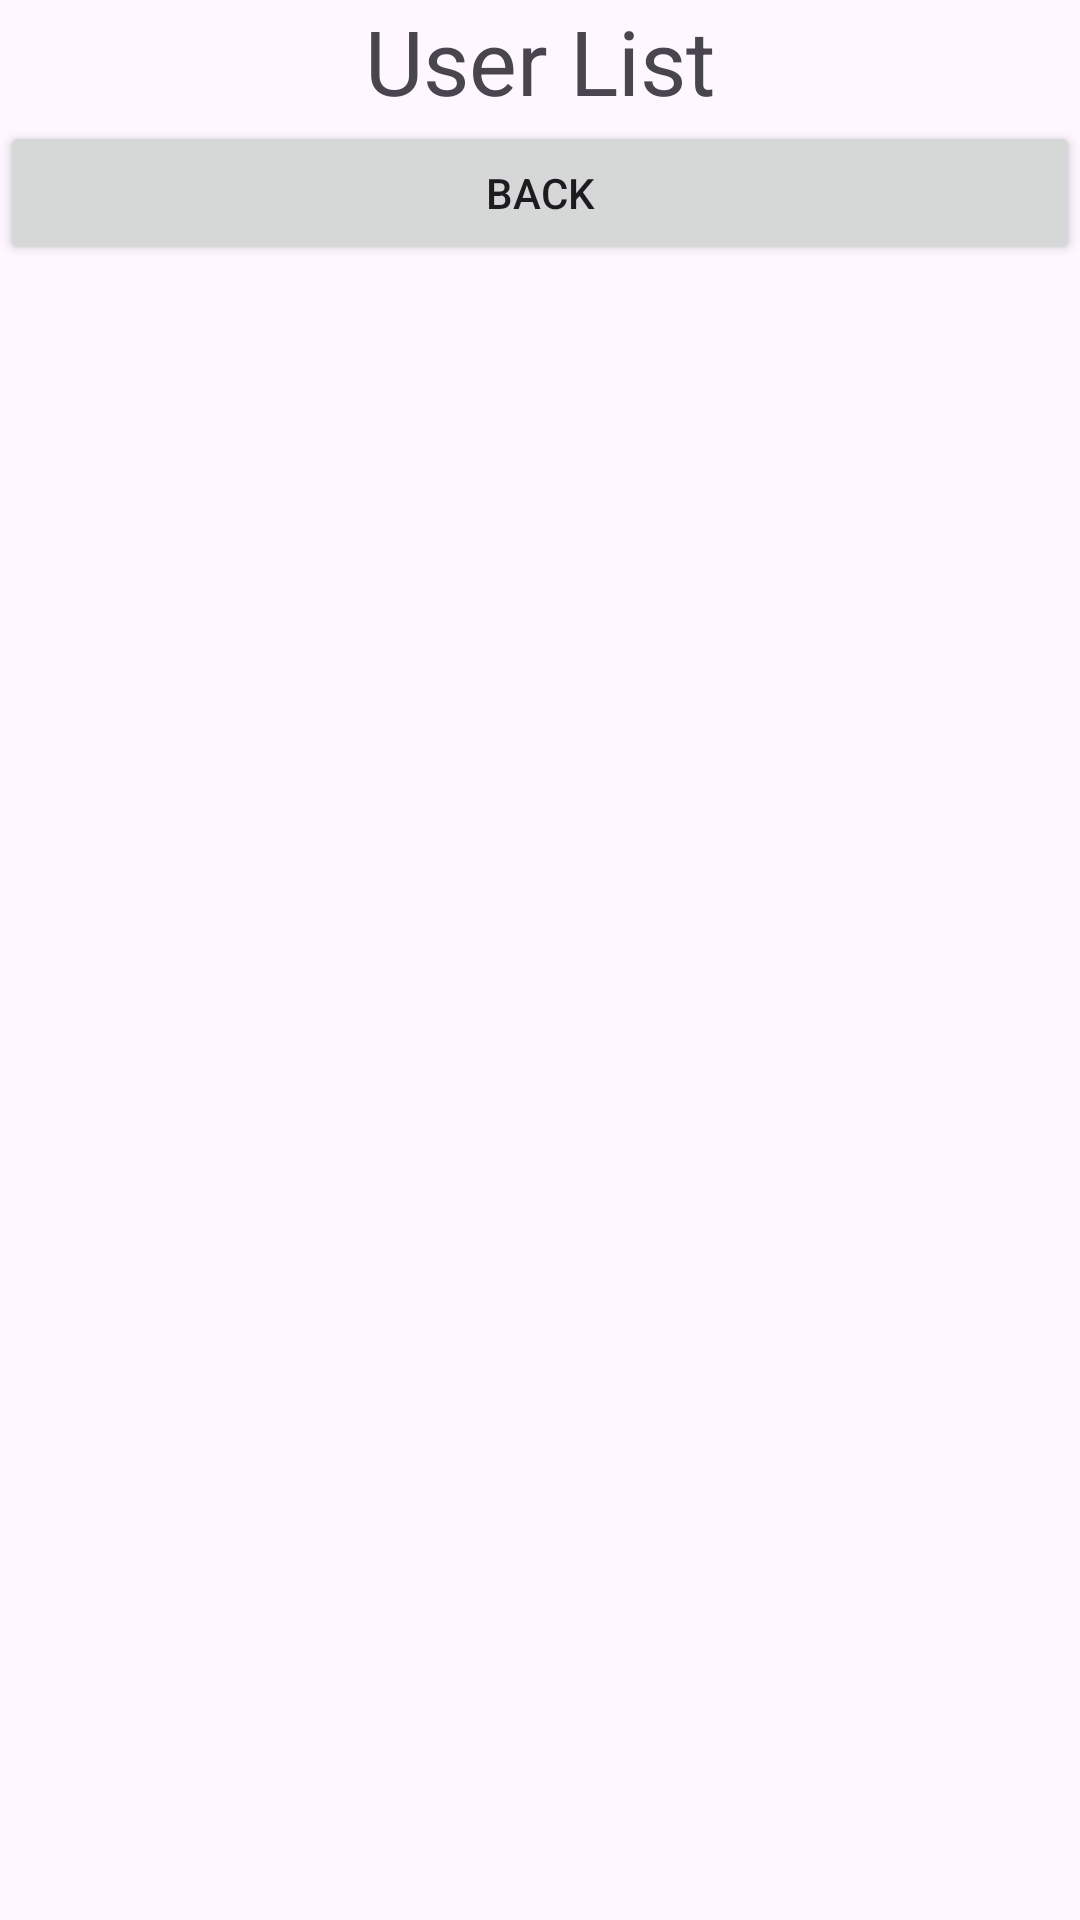

This screen was rendered from an Android layout file. Write that file and the resources it references.
<!-- AndroidManifest.xml: application theme Theme.CRUD_UsersAndBooks -->
<!-- res/layout/activity_user_list.xml -->
<?xml version="1.0" encoding="utf-8"?>
<LinearLayout xmlns:android="http://schemas.android.com/apk/res/android"
    xmlns:app="http://schemas.android.com/apk/res-auto"
    xmlns:tools="http://schemas.android.com/tools"
    android:layout_width="match_parent"
    android:layout_height="match_parent"
    tools:context=".UserList"
    android:orientation="vertical">

    <TextView
        android:id="@+id/textView4"
        android:layout_width="match_parent"
        android:layout_height="wrap_content"
        android:text="User List"
        android:gravity="center"
        android:textSize="30dp"/>

    <Button
        android:id="@+id/btnBack"
        android:layout_width="match_parent"
        android:layout_height="wrap_content"
        android:text="Back" />

    <ListView
        android:id="@+id/lvUsers"
        android:layout_width="match_parent"
        android:layout_height="match_parent" />


</LinearLayout>
<!-- resources referenced by this layout -->
<resources>
  <style name="Theme.CRUD_UsersAndBooks" parent="Base.Theme.CRUD_UsersAndBooks" />
  <style name="Base.Theme.CRUD_UsersAndBooks" parent="Theme.Material3.DayNight.NoActionBar">
          
          
      </style>
</resources>
